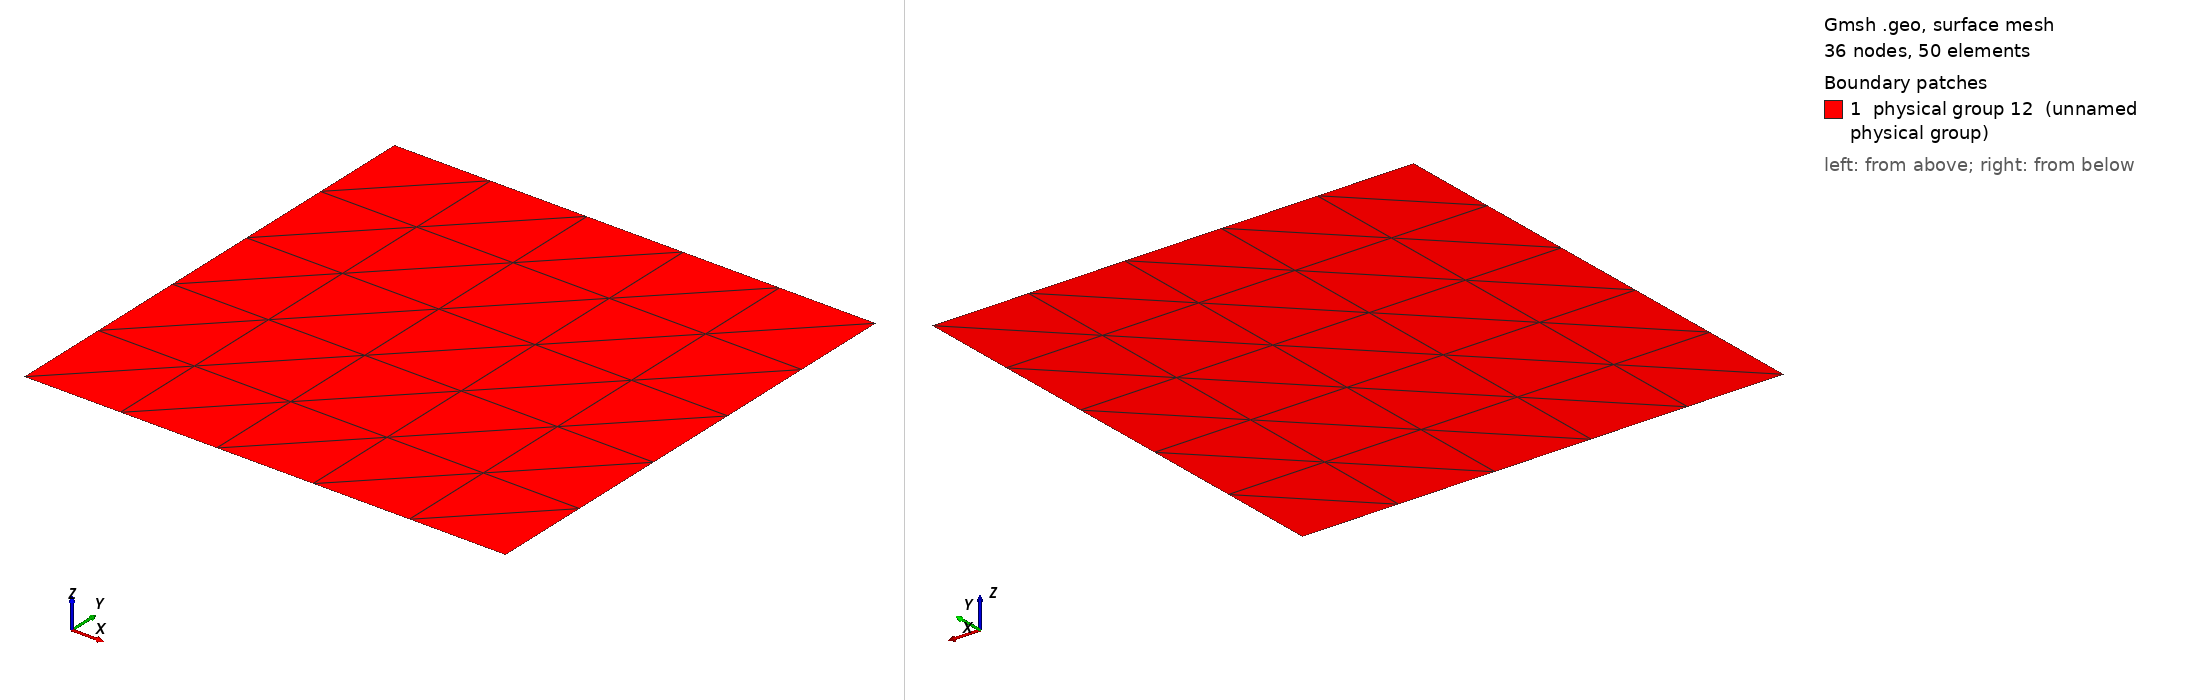

Gmsh geometry script, surface-meshed: 36 nodes, 50 surface elements. Boundary patches (legend numbers): 1 physical group 12 (unnamed physical group). Left view from above one corner, right view from below the opposite corner. Legend entries are the model's physical surfaces. The drawing asked Gmsh for element sizes between 1% and 20% of the model's largest extent; the script's own settings can give other sizes.

=== MMS_A.geo (drawn) ===
pi = 3.1415926535897931;
e = 5;

Point(1) = {0.0, 0.0, 0.0, 1};

Extrude {pi, 0.0, 0.0} {
  Point{1}; Layers{e};
}

Extrude {0.0, pi, 0.0} {
  Line{1}; Layers{e};
}

Physical Line(7) = {1};  //reentrainment
Physical Line(9) = {2};  //lid
Physical Line(10) = {3};  //in
Physical Line(8) = {4};  //out
Physical Surface(12) = {5};
